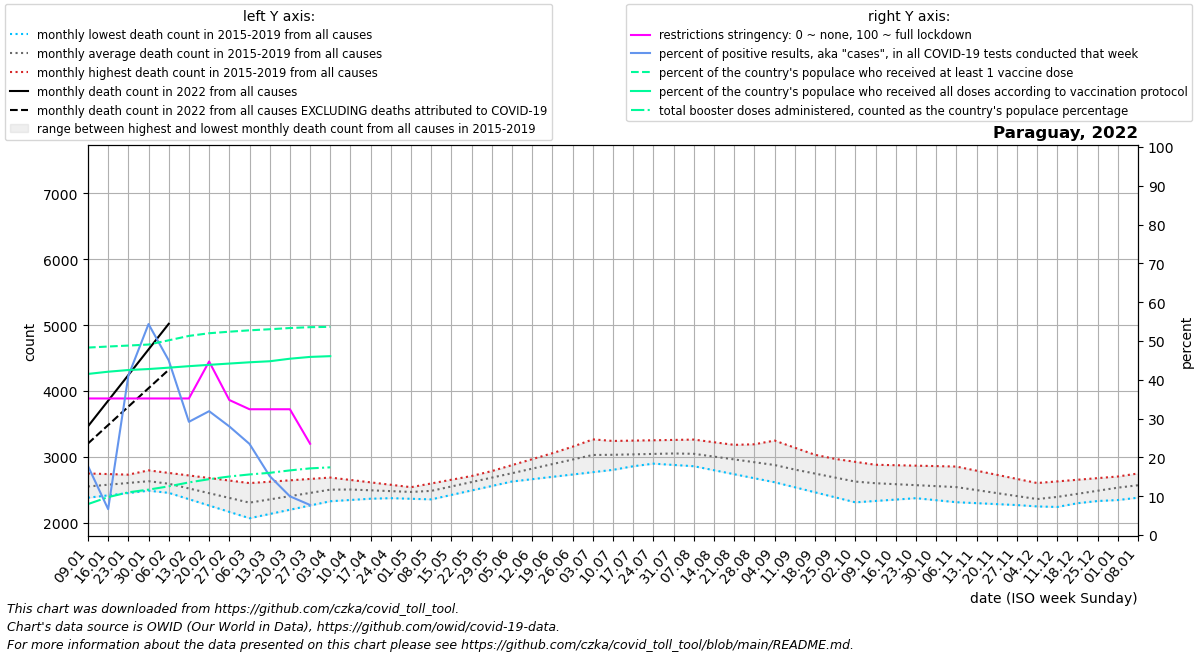

The data file committed next to this chart (first rows):
date, location, time_unit, time, deaths_2010_all_ages, deaths_2011_all_ages, deaths_2012_all_ages, deaths_2013_all_ages, deaths_2014_all_ages, deaths_2015_all_ages, deaths_2016_all_ages, deaths_2017_all_ages, deaths_2018_all_ages, deaths_2019_all_ages, deaths_2020_all_ages, deaths_2021_all_ages, deaths_2022_all_ages, new_deaths, new_cases_smoothed, new_tests_smoothed, positive_test_percent, stringency_index, people_vaccinated, people_fully_vaccinated
2022-01-09, Paraguay, monthly, 1, , , , , , , 2551, 2382, 2526, 2750, 2729, 3482, 3465, 261.0, 5822, 32574, 17.79, 35.19, 3487260, 2996713
2022-01-16, Paraguay, monthly, 2, , , , , , , 2633, 2418, 2525, 2741, 2762, 3408, 3854, 370.0, 3956, 67585, 6.67, 35.19, 3506828, 3038103
2022-01-23, Paraguay, monthly, 3, , , , , , , 2715, 2453, 2523, 2732, 2796, 3335, 4242, 479.0, 35969, 87801, 41.01, 35.19, 3524580, 3069549
2022-01-30, Paraguay, monthly, 4, , , , , , , 2797, 2489, 2522, 2723, 2829, 3262, 4631, 588.0, 47064, 86728, 54.36, 35.19, 3543731, 3087795
2022-02-06, Paraguay, monthly, 5, , , , , , 2456, 2758, 2524, 2520, 2714, 2862, 3266, 5020, 697.0, 37953, 84323, 45.0, 35.19, 3622355, 3113467
2022-02-13, Paraguay, monthly, 6, , , , , , 2360, 2720, 2436, 2464, 2634, 2863, 3270, , 782.2, 21002, 71706, 29.17, 35.19, 3704134, 3141232
2022-02-20, Paraguay, monthly, 7, , , , , , 2264, 2681, 2348, 2408, 2554, 2864, 3273, , 867.5, 13952, 43975, 31.91, 44.71, 3753886, 3165981
2022-02-27, Paraguay, monthly, 8, , , , , , 2167, 2643, 2260, 2351, 2474, 2866, 3277, , 952.8, 7010, 24787, 27.99, 34.79, 3782473, 3190019
2022-03-06, Paraguay, monthly, 9, , , , , , 2071, 2604, 2172, 2295, 2394, 2867, 3560, , 1038, 4207, 17853, 23.48, 32.41, 3808234, 3213558
2022-03-13, Paraguay, monthly, 10, , , , , , 2135, 2625, 2211, 2354, 2457, 2895, 3842, , 854.8, 2374, 15597, 15.19, 32.41, 3828080, 3232767
2022-03-20, Paraguay, monthly, 11, , , , , , 2200, 2646, 2250, 2412, 2520, 2924, 4125, , 671.5, 1408, 14069, 9.977, 32.41, 3850868, 3279967
2022-03-27, Paraguay, monthly, 12, , , , , , 2264, 2667, 2290, 2470, 2584, 2952, 4407, , 488.2, 1005, 12944, 7.739, 23.52, 3866715, 3313545
2022-04-03, Paraguay, monthly, 13, , , , , , 2329, 2688, 2329, 2529, 2647, 2981, 4690, , 305.0, 355.0, , , , 3873263, 3327460
2022-04-10, Paraguay, monthly, 14, , , , , , 2393, 2652, 2348, 2520, 2621, 3009, 5088, , 245.5, , , , , , 
2022-04-17, Paraguay, monthly, 15, , , , , , 2384, 2615, 2367, 2512, 2594, 2899, 5486, , , , , , , , 
2022-04-24, Paraguay, monthly, 16, , , , , , 2375, 2578, 2386, 2503, 2568, 2790, 5885, , , , , , , , 
2022-05-01, Paraguay, monthly, 17, , , , , , 2366, 2542, 2405, 2495, 2541, 2680, 6283, , , , , , , , 
2022-05-08, Paraguay, monthly, 18, , , , , , 2357, 2599, 2472, 2486, 2515, 2570, 6519, , , , , , , , 
2022-05-15, Paraguay, monthly, 19, , , , , , 2425, 2655, 2539, 2540, 2606, 2596, 6755, , , , , , , , 
2022-05-22, Paraguay, monthly, 20, , , , , , 2492, 2712, 2606, 2593, 2696, 2623, 6991, , , , , , , , 
2022-05-29, Paraguay, monthly, 21, , , , , , 2560, 2768, 2673, 2646, 2786, 2650, 7227, , , , , , , , 
2022-06-05, Paraguay, monthly, 22, , , , , , 2628, 2825, 2740, 2700, 2877, 2676, 7463, , , , , , , , 
2022-06-12, Paraguay, monthly, 23, , , , , , 2663, 2936, 2794, 2755, 2967, 2706, 7362, , , , , , , , 
2022-06-19, Paraguay, monthly, 24, , , , , , 2699, 3046, 2848, 2810, 3058, 2735, 7260, , , , , , , , 
2022-06-26, Paraguay, monthly, 25, , , , , , 2734, 3156, 2903, 2866, 3148, 2765, 7158, , , , , , , , 
2022-07-03, Paraguay, monthly, 26, , , , , , 2770, 3267, 2957, 2921, 3238, 2794, 7057, , , , , , , , 
2022-07-10, Paraguay, monthly, 27, , , , , , 2805, 3239, 2938, 2942, 3243, 2824, 6552, , , , , , , , 
2022-07-17, Paraguay, monthly, 28, , , , , , 2860, 3211, 2918, 2962, 3248, 2866, 6047, , , , , , , , 
2022-07-24, Paraguay, monthly, 29, , , , , , 2914, 3183, 2899, 2983, 3254, 2907, 5542, , , , , , , , 
2022-07-31, Paraguay, monthly, 30, , , , , , 2968, 3155, 2879, 3003, 3259, 2948, 5037, , , , , , , , 
2022-08-07, Paraguay, monthly, 31, , , , , , 3023, 3070, 2860, 3024, 3264, 2990, 4754, , , , , , , , 
2022-08-14, Paraguay, monthly, 32, , , , , , 2940, 2985, 2799, 3080, 3224, 3082, 4471, , , , , , , , 
2022-08-21, Paraguay, monthly, 33, , , , , , 2857, 2900, 2738, 3136, 3184, 3175, 4188, , , , , , , , 
2022-08-28, Paraguay, monthly, 34, , , , , , 2774, 2815, 2678, 3193, 3144, 3267, 3905, , , , , , , , 
2022-09-04, Paraguay, monthly, 35, , , , , , 2691, 2730, 2617, 3249, 3104, 3360, 3622, , , , , , , , 
2022-09-11, Paraguay, monthly, 36, , , , , , 2608, 2697, 2541, 3141, 3060, 3452, 3425, , , , , , , , 
2022-09-18, Paraguay, monthly, 37, , , , , , 2565, 2664, 2464, 3034, 3015, 3442, 3228, , , , , , , , 
2022-09-25, Paraguay, monthly, 38, , , , , , 2522, 2631, 2388, 2926, 2971, 3432, 3031, , , , , , , , 
2022-10-02, Paraguay, monthly, 39, , , , , , 2479, 2598, 2312, 2818, 2926, 3422, 2834, , , , , , , , 
2022-10-09, Paraguay, monthly, 40, , , , , , 2436, 2582, 2333, 2776, 2882, 3412, 2824, , , , , , , , 
2022-10-16, Paraguay, monthly, 41, , , , , , 2406, 2567, 2354, 2735, 2875, 3415, 2814, , , , , , , , 
2022-10-23, Paraguay, monthly, 42, , , , , , 2375, 2551, 2375, 2693, 2868, 3418, 2804, , , , , , , , 
2022-10-30, Paraguay, monthly, 43, , , , , , 2344, 2536, 2396, 2652, 2862, 3420, 2794, , , , , , , , 
2022-11-06, Paraguay, monthly, 44, , , , , , 2314, 2520, 2417, 2610, 2855, 3423, 2772, , , , , , , , 
2022-11-13, Paraguay, monthly, 45, , , , , , 2300, 2462, 2375, 2560, 2792, 3359, 2750, , , , , , , , 
2022-11-20, Paraguay, monthly, 46, , , , , , 2285, 2404, 2334, 2510, 2730, 3295, 2729, , , , , , , , 
2022-11-27, Paraguay, monthly, 47, , , , , , 2271, 2345, 2292, 2460, 2668, 3232, 2707, , , , , , , , 
2022-12-04, Paraguay, monthly, 48, , , , , , 2256, 2287, 2250, 2410, 2605, 3168, 2685, , , , , , , , 
2022-12-11, Paraguay, monthly, 49, , , , , , 2242, 2302, 2320, 2478, 2630, 3104, 2783, , , , , , , , 
2022-12-18, Paraguay, monthly, 50, , , , , , 2299, 2317, 2389, 2546, 2655, 3217, 2880, , , , , , , , 
2022-12-25, Paraguay, monthly, 51, , , , , , 2356, 2332, 2458, 2614, 2679, 3330, 2978, , , , , , , , 
2023-01-01, Paraguay, monthly, 52, , , , , , 2412, 2347, 2528, 2682, 2704, 3442, 3076, , , , , , , , 
2023-01-08, Paraguay, monthly, 1, , , , , , 2469, 2382, 2526, 2750, 2729, 3555, 3465, , , , , , , , 
